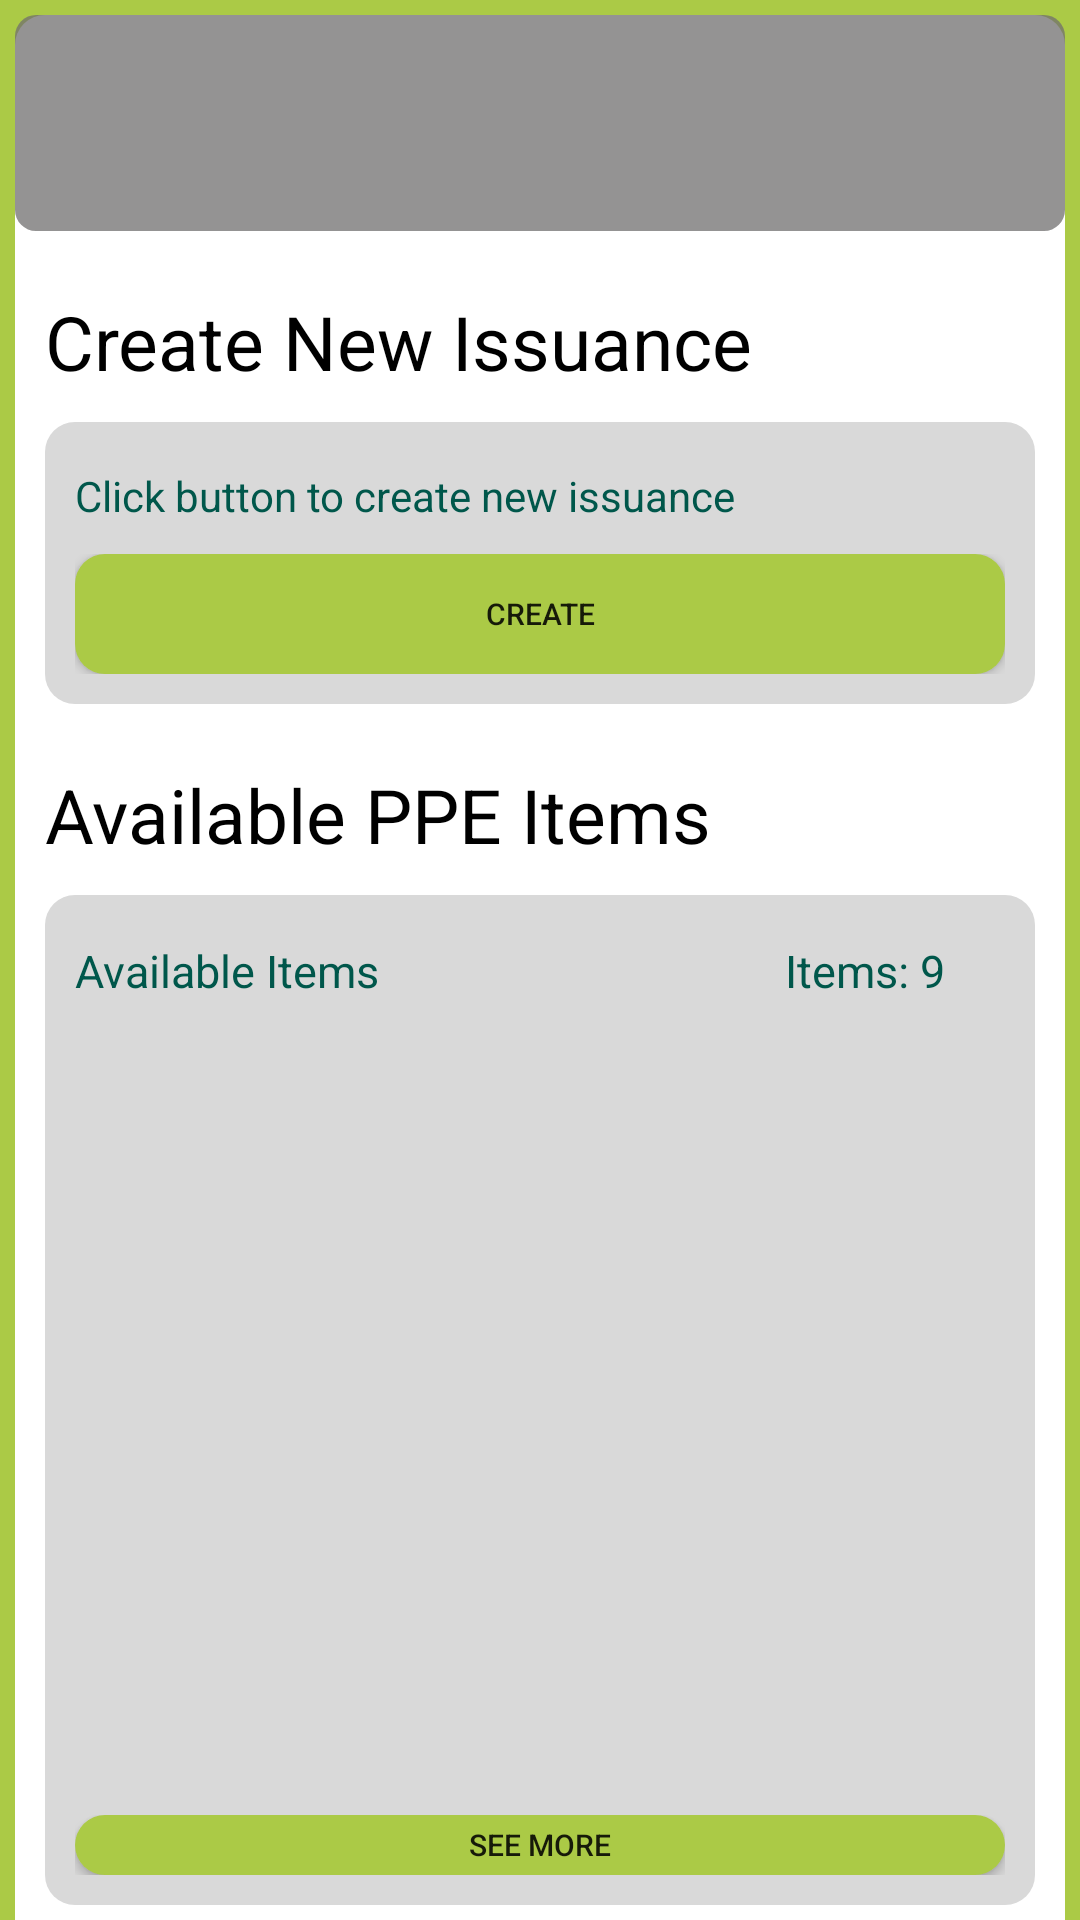

Here is an Android app screen rendered from its layout file. Give the layout XML and the strings, colors and styles it references.
<!-- AndroidManifest.xml: application theme Theme.Parktown_Manufacturers_PPE_Tracking_Application -->
<!-- res/layout/activity_dashboard.xml -->
<?xml version="1.0" encoding="utf-8"?>
<androidx.drawerlayout.widget.DrawerLayout xmlns:android="http://schemas.android.com/apk/res/android"
    xmlns:app="http://schemas.android.com/apk/res-auto"
    xmlns:tools="http://schemas.android.com/tools"
    android:layout_width="match_parent"
    android:layout_height="match_parent"
    android:id="@+id/dashboard_drawerLayout"
    tools:context=".Dashboard.DashboardActivity"
    android:background="@color/_bg_color"
    >

    <com.google.android.material.navigation.NavigationView
        android:id="@+id/nav_view"
        android:layout_width="wrap_content"
        android:layout_height="match_parent"
        android:layout_gravity="start"
        app:headerLayout="@layout/header"
        app:menu="@menu/main_menu"/>



    <androidx.constraintlayout.widget.ConstraintLayout
        android:layout_width="match_parent"
        android:layout_height="match_parent"
        android:background="@drawable/bg_shape"
        android:layout_marginStart="5dp"
        android:layout_marginEnd="5dp"
        android:layout_marginTop="5dp"
        >

        <include
            android:id="@+id/toolbar"
            layout="@layout/app_toolbar_main"
            app:layout_constraintBottom_toTopOf="@+id/linearLayout"
            app:layout_constraintEnd_toEndOf="parent" />

        <TextView
            android:id="@+id/tvTitle"
            android:layout_width="match_parent"
            android:layout_height="wrap_content"
            android:layout_marginTop="20dp"
            android:text="Create New Issuance"
            android:textAlignment="viewStart"
            android:textColor="@color/black"
            android:textSize="25sp"
            app:layout_constraintEnd_toEndOf="parent"
            app:layout_constraintStart_toStartOf="parent"
            app:layout_constraintTop_toBottomOf="@id/toolbar"
            android:paddingHorizontal="10dp"/>



        <LinearLayout
            android:id="@+id/linearLayout"
            android:layout_width="match_parent"
            android:layout_height="0dp"
            android:orientation="vertical"
            android:layout_marginTop="10dp"
            app:layout_constraintBottom_toBottomOf="parent"
            app:layout_constraintEnd_toEndOf="parent"
            app:layout_constraintStart_toStartOf="parent"
            app:layout_constraintTop_toBottomOf="@id/tvTitle">


            <LinearLayout
                android:id="@+id/pending_returns_"
                android:layout_width="match_parent"
                android:layout_height="wrap_content"
                android:layout_marginStart="10dp"
                android:layout_marginEnd="10dp"
                android:layout_marginBottom="0dp"
                android:background="@drawable/dashboard_background_shape"
                android:orientation="vertical">

                
                <LinearLayout
                    android:layout_width="match_parent"
                    android:layout_height="wrap_content"
                    android:layout_marginStart="10dp"
                    android:layout_marginTop="15dp"
                    android:layout_marginEnd="10dp"
                    android:layout_marginBottom="10dp"
                    android:orientation="horizontal">
                    <TextView
                        android:id="@+id/pendingReturns_TextView"
                        android:layout_width="match_parent"
                        android:layout_height="wrap_content"
                        android:layout_weight="1"
                        android:text="Click button to create new issuance"
                        android:textColor="@color/colorPrimaryDark"/>

                </LinearLayout>

                
                <LinearLayout
                    android:layout_width="match_parent"
                    android:layout_height="wrap_content"
                    android:layout_marginStart="10dp"
                    android:layout_marginEnd="10dp"
                    android:layout_marginBottom="10dp"
                    android:orientation="horizontal">
                    <Button
                        android:id="@+id/createIssuanceButton"
                        android:layout_width="match_parent"
                        android:layout_height="40dp"
                        android:background="@drawable/dashboard_button"
                        android:text="Create"
                        android:textSize="10sp" />
                </LinearLayout>
            </LinearLayout>

            <TextView
                android:id="@+id/tvAvailableTitle"
                android:layout_width="match_parent"
                android:layout_height="wrap_content"
                android:layout_marginTop="20dp"
                android:text="Available PPE Items"
                android:textAlignment="viewStart"
                android:textColor="@color/black"
                android:textSize="25sp"
                app:layout_constraintEnd_toEndOf="parent"
                app:layout_constraintStart_toStartOf="parent"
                app:layout_constraintTop_toBottomOf="@id/toolbar"
                android:paddingHorizontal="10dp"/>

            
            <LinearLayout
                android:id="@+id/tabavailable_items_"
                android:layout_width="match_parent"
                android:layout_height="0dp"
                android:layout_marginStart="10dp"
                android:layout_marginTop="10dp"
                android:layout_marginEnd="10dp"
                android:layout_marginBottom="5dp"
                android:layout_weight="1"
                android:background="@drawable/dashboard_background_shape"
                android:orientation="vertical">

                
                <LinearLayout
                    android:layout_width="match_parent"
                    android:layout_height="wrap_content"
                    android:layout_marginStart="10dp"
                    android:layout_marginTop="15dp"
                    android:layout_marginEnd="10dp"
                    android:layout_marginBottom="10dp"
                    android:orientation="horizontal">
                    <TextView
                        android:id="@+id/available_items_TextView"
                        android:layout_width="match_parent"
                        android:layout_height="wrap_content"
                        android:layout_weight="1"
                        android:text="Available Items"
                        android:textColor="@color/colorPrimaryDark"
                        android:textSize="15sp"/>

                    <TextView
                        android:id="@+id/avail_items_TextView"
                        android:layout_width="match_parent"
                        android:layout_height="wrap_content"
                        android:layout_weight="1"
                        android:text="Items: 9"
                        android:textSize="15sp"
                        android:textAlignment="viewEnd"
                        android:layout_marginEnd="20dp"
                        android:textColor="@color/colorPrimaryDark"/>
                </LinearLayout>

                
                <androidx.core.widget.NestedScrollView
                    android:layout_width="match_parent"
                    android:layout_height="0dp"
                    android:layout_weight="1">

                    <LinearLayout
                        android:layout_width="match_parent"
                        android:layout_height="wrap_content"
                        android:orientation="vertical">

                        
                        <androidx.recyclerview.widget.RecyclerView
                            android:id="@+id/dashboard_available_RecyclerView"
                            android:layout_width="match_parent"
                            android:layout_height="wrap_content"
                            android:clipToPadding="false"
                            android:padding="4dp"
                            tools:listitem="@layout/ppeitem_cardview" />

                        
                        <ProgressBar
                            android:id="@+id/available_progressBar"
                            android:layout_width="wrap_content"
                            android:layout_height="wrap_content"
                            android:layout_gravity="center"
                            android:progressBackgroundTint="@color/_bg_color"
                            android:visibility="gone" />
                    </LinearLayout>
                </androidx.core.widget.NestedScrollView>

                
                <LinearLayout
                    android:layout_width="match_parent"
                    android:layout_height="wrap_content"
                    android:layout_marginStart="10dp"
                    android:layout_marginTop="15dp"
                    android:layout_marginEnd="10dp"
                    android:layout_marginBottom="10dp"
                    android:orientation="horizontal">
                    <Button
                        android:id="@+id/availableSeeMore_Button"
                        android:layout_width="match_parent"
                        android:layout_height="20dp"
                        android:background="@drawable/dashboard_button"
                        android:text="See More"
                        android:textSize="10sp" />
                </LinearLayout>
            </LinearLayout>
        </LinearLayout>

    </androidx.constraintlayout.widget.ConstraintLayout>
</androidx.drawerlayout.widget.DrawerLayout>
<!-- res/layout/header.xml (included above) -->
<?xml version="1.0" encoding="utf-8"?>
<LinearLayout xmlns:android="http://schemas.android.com/apk/res/android"
    xmlns:app="http://schemas.android.com/apk/res-auto"
    android:id="@+id/header_btn"
    android:layout_width="match_parent"
    android:layout_height="176dp"
    android:background="@drawable/side_nav_bar"
    android:gravity="center"
    android:orientation="horizontal"
    android:paddingLeft="8dp"
    android:paddingTop="8dp"
    android:paddingRight="8dp"
    android:paddingBottom="8dp"
    android:theme="@style/ThemeOverlay.AppCompat.Dark">

    <ImageView
        android:id="@+id/imageView"
        android:layout_width="wrap_content"
        android:layout_height="wrap_content"
        android:contentDescription="Naviagtion header"
        android:paddingTop="8dp"
        app:srcCompat="@mipmap/ic_launcher_round" />

    <Button
        android:id="@+id/navbar_username"
        android:layout_width="match_parent"
        android:layout_height="wrap_content"
        android:layout_marginLeft="10dp"
        android:background="#03FFFFFF"
        android:gravity="start"
        android:paddingTop="8dp"
        android:text="Username"
        android:textAppearance="@style/TextAppearance.AppCompat.Body1"
        android:textSize="20dp" />


</LinearLayout>
<!-- res/layout/app_toolbar_main.xml (included above) -->
<?xml version="1.0" encoding="utf-8"?>
<androidx.appcompat.widget.Toolbar xmlns:android="http://schemas.android.com/apk/res/android"
    xmlns:app="http://schemas.android.com/apk/res-auto"
    xmlns:tools="http://schemas.android.com/tools"
    android:layout_width="match_parent"
    android:layout_height="72dp"
    android:alpha="0.75"
    android:background="@drawable/toolbar_bg_shape"
    android:orientation="vertical"
    app:buttonGravity="center_vertical"
    app:popupTheme="@style/Theme.MyApplication.PopupOverlay"
    tools:context=".PPEItemManagement.PpeItemsActivity">


</androidx.appcompat.widget.Toolbar>
<!-- res/layout/ppeitem_cardview.xml (included above) -->
<?xml version="1.0" encoding="utf-8"?>
<androidx.cardview.widget.CardView xmlns:android="http://schemas.android.com/apk/res/android"
    xmlns:app="http://schemas.android.com/apk/res-auto"
    android:layout_width="match_parent"
    android:layout_height="wrap_content"
    android:layout_margin="10dp"
    app:cardBackgroundColor="@color/primary_grey"
    app:cardCornerRadius="15dp"
    app:cardElevation="5dp">

    <LinearLayout
        android:layout_width="match_parent"
        android:layout_height="wrap_content"
        android:orientation="vertical"
        android:padding="10dp"
        android:background="@drawable/firstname_view_shape">

        <LinearLayout
            android:layout_width="wrap_content"
            android:layout_height="wrap_content"
            android:orientation="vertical"
            android:layout_marginBottom="10dp"
            android:layout_gravity="center_horizontal">

            <TextView
                android:id="@+id/ppeItemName_TextView"
                android:layout_width="match_parent"
                android:layout_height="wrap_content"
                android:textSize="25sp"
                android:textColor="@color/black"
                android:layout_marginStart="10dp"
                android:text="Item"/>

        </LinearLayout>
        <LinearLayout
            android:layout_width="wrap_content"
            android:layout_height="wrap_content"
            android:orientation="horizontal"
            android:layout_gravity="center_horizontal">

            <LinearLayout
                android:layout_width="wrap_content"
                android:layout_height="wrap_content"
                android:layout_weight="1"
                android:orientation="vertical"
                android:paddingHorizontal="20dp">

                <TextView
                    android:id="@+id/ppeItemTotal_TextView"
                    android:layout_width="match_parent"
                    android:layout_height="wrap_content"
                    android:textSize="20sp"
                    android:textColor="@color/black"
                    android:layout_marginStart="10dp"
                    android:text="Total:"/>
            </LinearLayout>

            <LinearLayout
                android:layout_width="wrap_content"
                android:layout_height="wrap_content"
                android:orientation="vertical"
                android:textAlignment="center"
                android:layout_weight="1"
                android:paddingHorizontal="20dp">

                <TextView
                    android:id="@+id/ppeItemAvailable_TextView"
                    android:layout_width="match_parent"
                    android:layout_height="wrap_content"
                    android:textAlignment="center"
                    android:textSize="20sp"
                    android:textColor="@color/black"
                    android:text="Available:"/>
            </LinearLayout>















        </LinearLayout>
    </LinearLayout>
</androidx.cardview.widget.CardView>
<!-- resources referenced by this layout -->
<resources>
  <color name="_bg_color">#ABCA46</color>
  <color name="black">#FF000000</color>
  <color name="colorPrimaryDark">#00574B</color>
  <color name="primary_grey">#d9d9d9</color>
  <!-- drawable bg_shape (drawable) -->
  <?xml version="1.0" encoding="utf-8"?>
  <shape xmlns:android="http://schemas.android.com/apk/res/android"
      android:shape="rectangle" >
      <corners  android:topRightRadius="10dp" android:topLeftRadius="10dp" />
      <solid android:color="@color/white" />
  </shape>
  <!-- drawable dashboard_background_shape (drawable) -->
  <?xml version="1.0" encoding="utf-8"?>
  <shape xmlns:android="http://schemas.android.com/apk/res/android"
  	android:shape="rectangle" >
  	<corners android:radius="10dp" />
  	<solid android:color="@color/primary_grey" />
  </shape>
  <!-- drawable dashboard_button (drawable) -->
  <?xml version="1.0" encoding="utf-8"?>
  <shape xmlns:android="http://schemas.android.com/apk/res/android"
  	android:shape="rectangle" >
  	<corners android:radius="10dp" />
  	<solid android:color="@color/_bg_color"/>
  </shape>
  <!-- drawable firstname_view_shape (drawable) -->
  <?xml version="1.0" encoding="utf-8"?>
  <shape xmlns:android="http://schemas.android.com/apk/res/android"
  	android:shape="rectangle" >
  	<corners android:radius="10dp" />
  	<solid android:color="@color/white" />
  </shape>
  <!-- drawable toolbar_bg_shape (drawable) -->
  <?xml version="1.0" encoding="utf-8"?>
  <shape xmlns:android="http://schemas.android.com/apk/res/android"
  	android:shape="rectangle" >
  	<corners android:radius="7dp" />
  	<solid android:color="@color/toolbar_bg_shape" />
  </shape>
  <style name="Theme.MyApplication.PopupOverlay" parent="ThemeOverlay.AppCompat.Light" />
  <style name="Theme.Parktown_Manufacturers_PPE_Tracking_Application" parent="Theme.MaterialComponents.DayNight.DarkActionBar">
          
          <item name="colorPrimary">@color/purple_500</item>
          <item name="colorPrimaryVariant">@color/purple_700</item>
          <item name="colorOnPrimary">@color/white</item>
          
          <item name="colorSecondary">@color/teal_200</item>
          <item name="colorSecondaryVariant">@color/teal_700</item>
          <item name="colorOnSecondary">@color/black</item>
          
          <item name="android:statusBarColor">?attr/colorPrimaryVariant</item>
          
      </style>
  <color name="white">#FFFFFFFF</color>
  <color name="toolbar_bg_shape">#716F6F</color>
  <color name="purple_500">#FF6200EE</color>
  <color name="purple_700">#FF3700B3</color>
  <color name="teal_200">#FF03DAC5</color>
  <color name="teal_700">#FF018786</color>
</resources>
